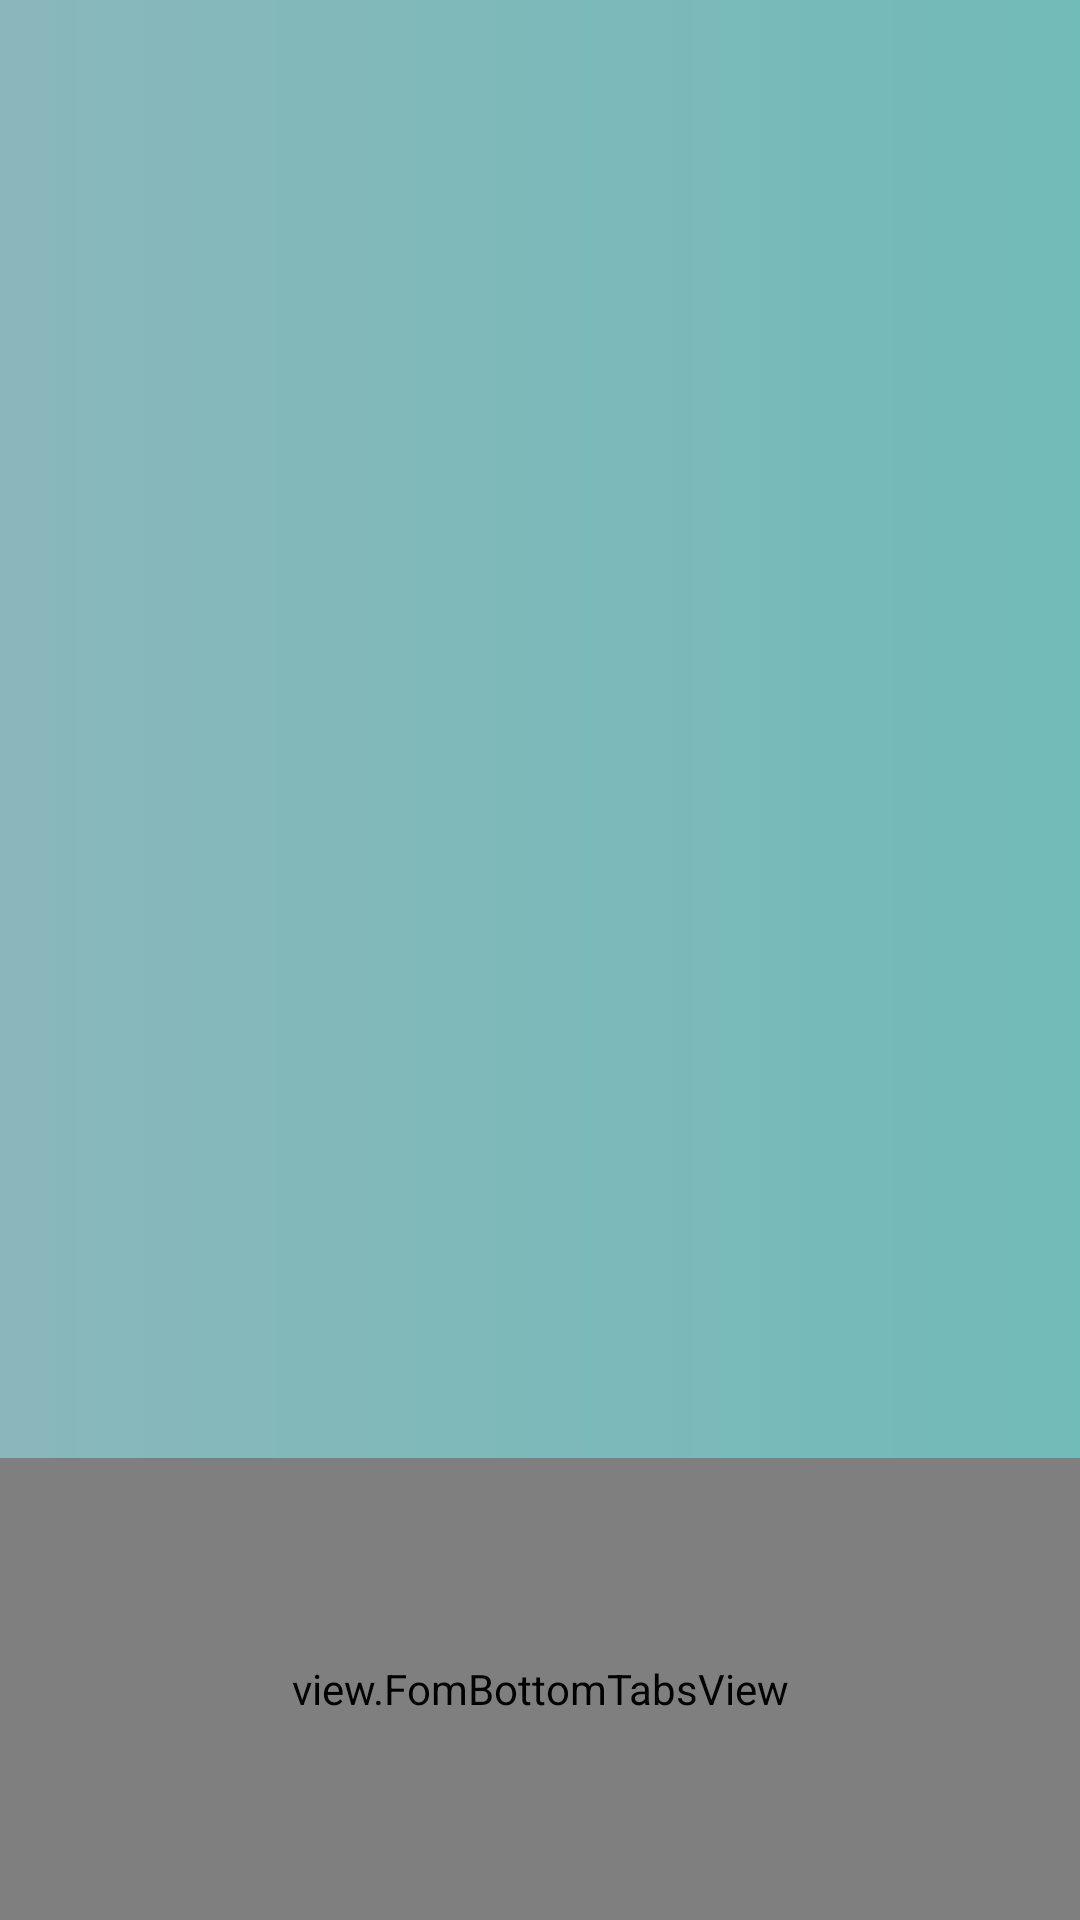

This screen was rendered from an Android layout file. Write that file and the resources it references.
<!-- AndroidManifest.xml: application theme AppTheme -->
<!-- res/layout/activity_home.xml -->
<?xml version="1.0" encoding="utf-8"?>
<androidx.coordinatorlayout.widget.CoordinatorLayout
    xmlns:android="http://schemas.android.com/apk/res/android"
    xmlns:app="http://schemas.android.com/apk/res-auto"
    xmlns:tools="http://schemas.android.com/tools"
    android:layout_width="match_parent"
    android:layout_height="match_parent"
    tools:context=".Home"
    android:background="@drawable/ctr_light">


    <View
        android:id="@+id/user_map_activity"
        android:layout_width="match_parent"
        android:layout_height="match_parent"
        android:layout_marginTop="650dp"
        android:background="@drawable/ctr_light"/>

    <View
        android:id="@+id/am_background_view"
        android:layout_width="match_parent"
        android:layout_height="match_parent"
        android:alpha=".5"
        android:background="@color/fomblue" />
    
    <androidx.viewpager.widget.ViewPager
        android:id="@+id/am_view_pager"
        android:layout_width="match_parent"
        android:layout_height="match_parent"/>

    <view.FomBottomTabsView
        android:id="@+id/am_fom_tabs"
        android:layout_width="match_parent"
        android:layout_height="154dp"
        android:layout_alignParentBottom="true"
        android:layout_gravity="bottom" />

</androidx.coordinatorlayout.widget.CoordinatorLayout>
<!-- resources referenced by this layout -->
<resources>
  <color name="fomblue">#158380</color>
  <!-- drawable ctr_light (drawable) -->
  <?xml version="1.0" encoding="utf-8"?>
  <shape xmlns:android="http://schemas.android.com/apk/res/android">
  
      <gradient android:startColor="#FFECF6"
          android:endColor="#CEF3F3"
          android:angle="360"/>
  
  
  </shape>
  <style name="AppTheme" parent="Theme.AppCompat.Light.DarkActionBar">
          
          <item name="colorPrimary">@color/fomblue</item>
          <item name="android:textColorPrimary">#FF000000</item>
          <item name="colorPrimaryVariant">@color/purple_700</item>
          <item name="colorOnPrimary">@color/white</item>
          
          <item name="colorSecondary">@color/teal_200</item>
          <item name="colorSecondaryVariant">@color/teal_700</item>
          <item name="colorOnSecondary">@color/black</item>
          
          <item name="android:statusBarColor" tools:targetApi="l">?attr/colorPrimaryVariant</item>
          
      </style>
  <color name="purple_700">#FF3700B3</color>
  <color name="white">#FFFFFFFF</color>
  <color name="teal_200">#FF03DAC5</color>
  <color name="teal_700">#FF018786</color>
  <color name="black">#FF000000</color>
</resources>
